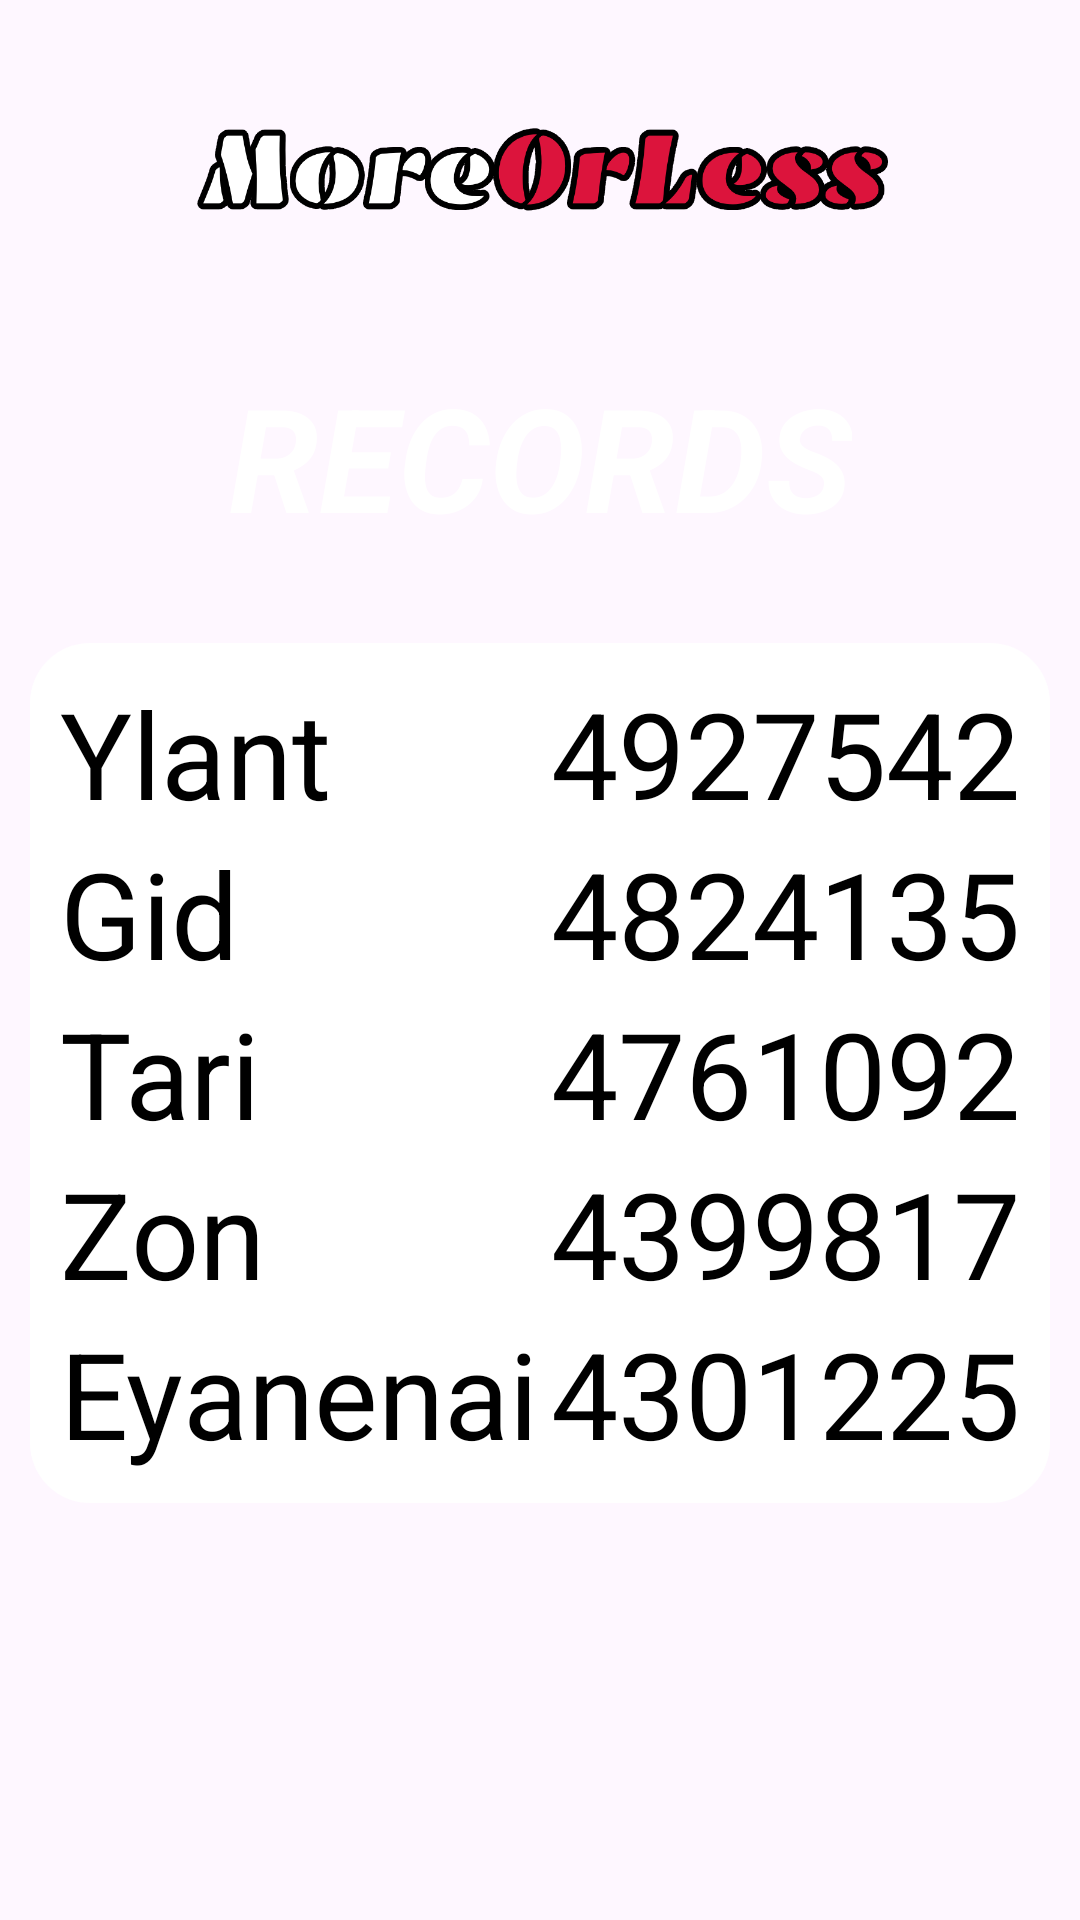

Android layout source for this screen:
<!-- AndroidManifest.xml: application theme Theme.Testovoe23 -->
<!-- res/layout/activity_record.xml -->
<?xml version="1.0" encoding="utf-8"?>
<androidx.constraintlayout.widget.ConstraintLayout xmlns:android="http://schemas.android.com/apk/res/android"
    xmlns:app="http://schemas.android.com/apk/res-auto"
    xmlns:tools="http://schemas.android.com/tools"
    android:layout_width="match_parent"
    android:layout_height="match_parent"
    tools:context=".SettingsActivity">

    <ImageView
        android:id="@+id/imageViewFon2"
        android:layout_width="match_parent"
        android:layout_height="match_parent"
        android:adjustViewBounds="true"
        android:scaleType="centerCrop"
        android:tint="?attr/colorPrimary"
        app:layout_constraintBottom_toBottomOf="parent"
        app:layout_constraintEnd_toEndOf="parent"
        app:layout_constraintStart_toStartOf="parent"
        app:layout_constraintTop_toTopOf="parent" />

    <ImageView
        android:id="@+id/imageMore"
        android:layout_width="wrap_content"
        android:layout_height="120dp"
        android:adjustViewBounds="true"
        android:paddingStart="15dp"
        android:paddingEnd="15dp"
        android:scaleType="centerCrop"
        android:scaleX="1.2"
        android:scaleY="1.2"
        android:src="@drawable/more"
        app:layout_constraintEnd_toEndOf="parent"
        app:layout_constraintStart_toStartOf="parent"
        app:layout_constraintTop_toTopOf="parent" />

    <TextView
        android:id="@+id/textViewRecords"
        android:layout_width="wrap_content"
        android:layout_height="wrap_content"
        android:layout_gravity="center"
        android:paddingStart="15dp"
        android:paddingEnd="15dp"
        android:text="RECORDS"
        android:textColor="?attr/colorOnPrimary"
        android:textSize="48sp"
        android:textStyle="italic|bold"
        app:layout_constraintEnd_toEndOf="parent"
        app:layout_constraintStart_toStartOf="parent"
        app:layout_constraintTop_toBottomOf="@id/imageMore"/>

<androidx.constraintlayout.widget.ConstraintLayout
    android:id="@+id/cons1"
    android:layout_width="match_parent"
    android:layout_height="wrap_content"
    android:layout_marginTop="30dp"
    android:layout_marginStart="10dp"
    android:layout_marginEnd="10dp"
    android:background="@drawable/textview_white"
    android:padding="10dp"
    app:layout_constraintTop_toBottomOf="@id/textViewRecords">
    
    <TextView
        android:id="@+id/text1"
        android:layout_width="wrap_content"
        android:layout_height="wrap_content"
        android:textColor="?attr/colorSecondaryVariant"
        android:textSize="40sp"
        android:text="Ylant"
        app:layout_constraintStart_toStartOf="parent"
        app:layout_constraintTop_toTopOf="parent"/>

    <TextView
        android:id="@+id/res1"
        android:layout_width="wrap_content"
        android:layout_height="wrap_content"
        android:textSize="40sp"
        android:textColor="?attr/colorSecondaryVariant"
        android:text="4927542"
        app:layout_constraintEnd_toEndOf="parent"
        app:layout_constraintTop_toTopOf="parent"/>

    <TextView
        android:id="@+id/text2"
        android:layout_width="wrap_content"
        android:layout_height="wrap_content"
        android:textColor="?attr/colorSecondaryVariant"
        android:textSize="40sp"
        android:text="Gid"
        app:layout_constraintStart_toStartOf="parent"
        app:layout_constraintTop_toBottomOf="@id/text1"/>

    <TextView
        android:id="@+id/res2"
        android:layout_width="wrap_content"
        android:layout_height="wrap_content"
        android:textSize="40sp"
        android:textColor="?attr/colorSecondaryVariant"
        android:text="4824135"
        app:layout_constraintEnd_toEndOf="parent"
        app:layout_constraintTop_toBottomOf="@id/res1"/>

    <TextView
        android:id="@+id/text3"
        android:layout_width="wrap_content"
        android:layout_height="wrap_content"
        android:textColor="?attr/colorSecondaryVariant"
        android:textSize="40sp"
        android:text="Tari"
        app:layout_constraintStart_toStartOf="parent"
        app:layout_constraintTop_toBottomOf="@id/text2"/>

    <TextView
        android:id="@+id/res3"
        android:layout_width="wrap_content"
        android:layout_height="wrap_content"
        android:textSize="40sp"
        android:textColor="?attr/colorSecondaryVariant"
        android:text="4761092"
        app:layout_constraintEnd_toEndOf="parent"
        app:layout_constraintTop_toBottomOf="@id/res2"/>

    <TextView
        android:id="@+id/text4"
        android:layout_width="wrap_content"
        android:layout_height="wrap_content"
        android:textColor="?attr/colorSecondaryVariant"
        android:textSize="40sp"
        android:text="Zon"
        app:layout_constraintStart_toStartOf="parent"
        app:layout_constraintTop_toBottomOf="@id/text3"/>

    <TextView
        android:id="@+id/res4"
        android:layout_width="wrap_content"
        android:layout_height="wrap_content"
        android:textSize="40sp"
        android:textColor="?attr/colorSecondaryVariant"
        android:text="4399817"
        app:layout_constraintEnd_toEndOf="parent"
        app:layout_constraintTop_toBottomOf="@id/res3"/>

    <TextView
        android:id="@+id/text5"
        android:layout_width="wrap_content"
        android:layout_height="wrap_content"
        android:textColor="?attr/colorSecondaryVariant"
        android:textSize="40sp"
        android:text="Eyanenai"
        app:layout_constraintStart_toStartOf="parent"
        app:layout_constraintTop_toBottomOf="@id/text4"/>

    <TextView
        android:id="@+id/res5"
        android:layout_width="wrap_content"
        android:layout_height="wrap_content"
        android:textSize="40sp"
        android:textColor="?attr/colorSecondaryVariant"
        android:text="4301225"
        app:layout_constraintEnd_toEndOf="parent"
        app:layout_constraintTop_toBottomOf="@id/res4"/>

</androidx.constraintlayout.widget.ConstraintLayout>

</androidx.constraintlayout.widget.ConstraintLayout>
<!-- resources referenced by this layout -->
<resources>
  <!-- drawable more: png bitmap (drawable, 40931 bytes) -->
  <!-- drawable textview_white (drawable) -->
  <?xml version="1.0" encoding="utf-8"?>
  <shape xmlns:android="http://schemas.android.com/apk/res/android"
      android:shape="rectangle">
      <corners android:radius="20dp" />
      <solid android:color="?attr/colorOnPrimary" />
  </shape>
  <style name="Theme.Testovoe23" parent="Theme.Material3.DayNight.NoActionBar">
          <item name="colorPrimary">@color/tint_pink</item>
          <item name="colorPrimaryVariant">@color/main</item>
          <item name="colorOnPrimary">@color/white</item>
          
          <item name="colorSecondary">@color/white</item>
          <item name="colorSecondaryVariant">@color/black</item>
          <item name="colorOnSecondary">@color/white</item>
          
          <item name="android:statusBarColor">#00D10ABF</item>
      </style>
  <color name="tint_pink">#D9e3a9be</color>
  <color name="main">#dc143c</color>
  <color name="white">#FFFFFFFF</color>
  <color name="black">#FF000000</color>
</resources>
